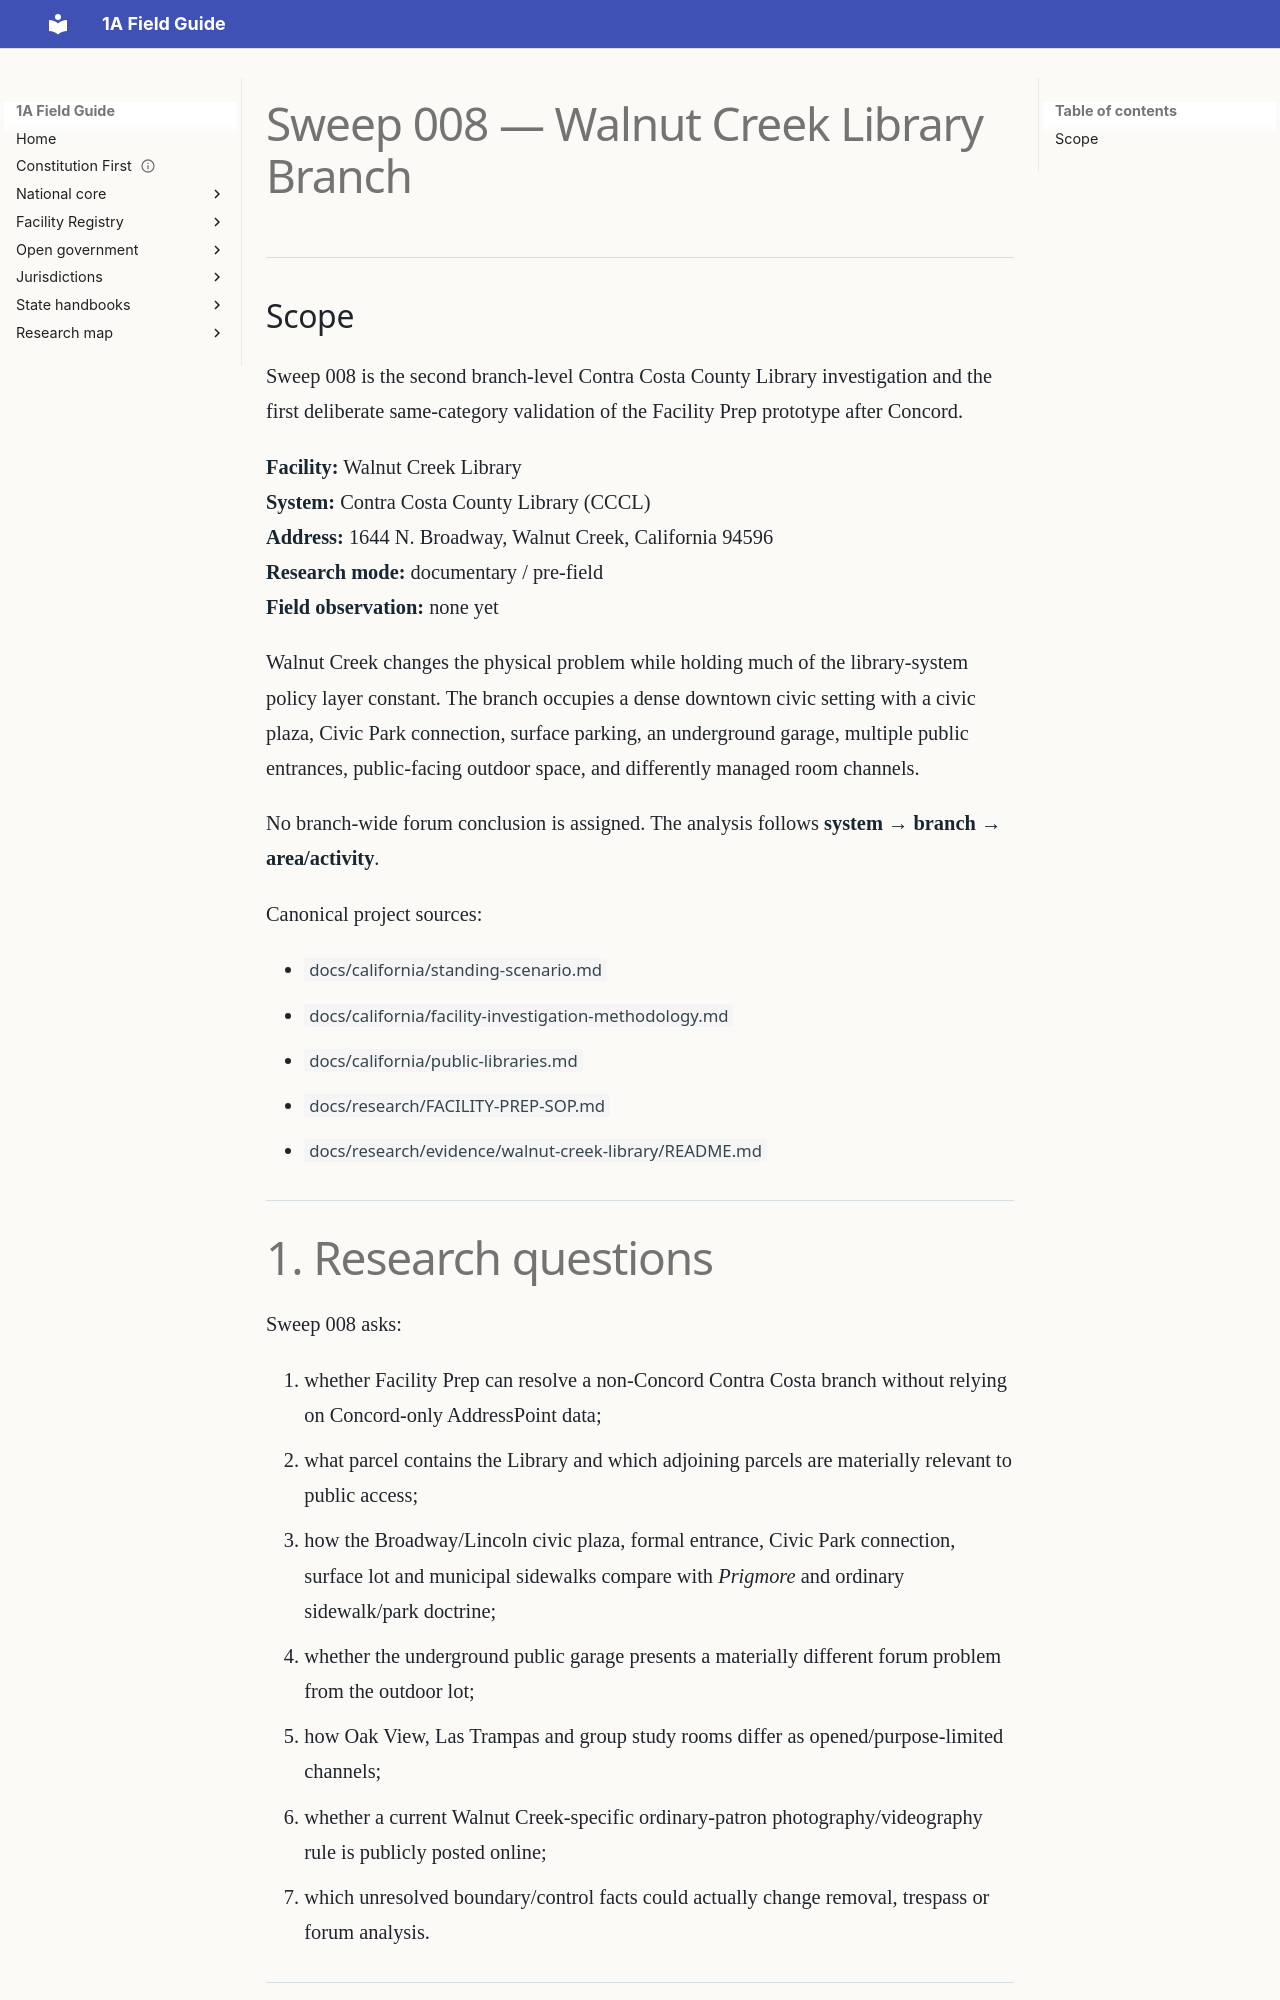

repository: GitHubChrisRice/1A-Field-Guide-Site · page: research/SWEEP-008-WALNUT-CREEK-LIBRARY/index.html · generator: mkdocs

---
title: Sweep 008 — Walnut Creek Library Branch
jurisdiction: California
last_verified: 2026-09-22
status: branch-research-in-progress
---

# Sweep 008 — Walnut Creek Library Branch

## Scope

Sweep 008 is the second branch-level Contra Costa County Library investigation and the first deliberate same-category validation of the Facility Prep prototype after Concord.

**Facility:** Walnut Creek Library  
**System:** Contra Costa County Library (CCCL)  
**Address:** 1644 N. Broadway, Walnut Creek, California 94596  
**Research mode:** documentary / pre-field  
**Field observation:** none yet

Walnut Creek changes the physical problem while holding much of the library-system policy layer constant. The branch occupies a dense downtown civic setting with a civic plaza, Civic Park connection, surface parking, an underground garage, multiple public entrances, public-facing outdoor space, and differently managed room channels.

No branch-wide forum conclusion is assigned. The analysis follows **system → branch → area/activity**.

Canonical project sources:

- `docs/california/standing-scenario.md`
- `docs/california/facility-investigation-methodology.md`
- `docs/california/public-libraries.md`
- `docs/research/FACILITY-PREP-SOP.md`
- `docs/research/evidence/walnut-creek-library/README.md`

---
